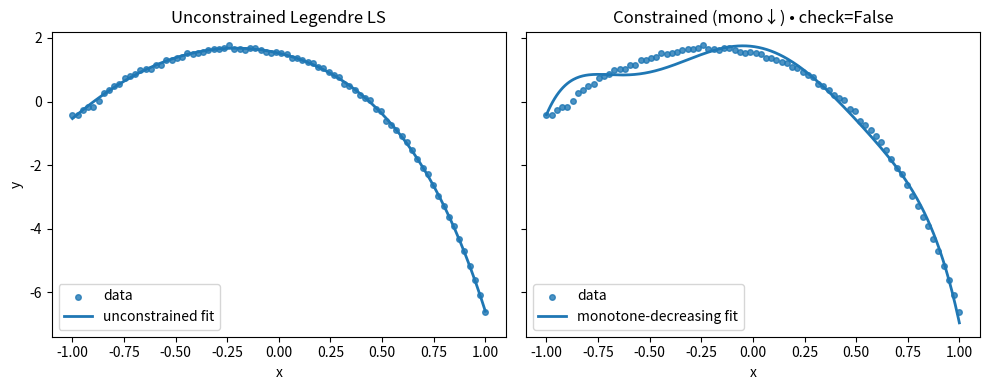

This figure's Python source:
# Monotone-decreasing Legendre fit demo (with an initial non-monotone wiggle in the data)
import numpy as np
import matplotlib.pyplot as plt; plt.ion()
from numpy.polynomial.legendre import legval

# ---------- 1) Generate data ----------
rng = np.random.default_rng(42)
n = 80
x = np.linspace(-1, 1, n)

# strictly decreasing "true" curve on [-1, 1]
f_true = 1.7 - 0.9*x - 0.18*np.exp(3.2*x) - 3 * x**2

# add a small local dip near the far left so the earliest points are non-monotone
wiggle = -0.18 * np.exp(-((x + 0.92)/0.06)**2)  # localized negative bump at x≈-0.92
noise = 0.05 * rng.standard_normal(n)
y = f_true + wiggle + noise

# ---------- 2) Legendre design matrix ----------
def legendre_design(xs, deg):
    xs = np.asarray(xs)
    Phi = np.zeros((xs.size, deg+1))
    for k in range(deg+1):
        c = np.zeros(deg+1); c[k] = 1.0
        Phi[:, k] = legval(xs, c)
    return Phi

deg = 6
Phi = legendre_design(x, deg)

# ---------- 3) Unconstrained least squares ----------
coef_ls, *_ = np.linalg.lstsq(Phi, y, rcond=None)

# ---------- 4) Build monotone-decreasing constraints ----------
# Use first-difference constraints on a dense grid: (B @ m)[j] - (B @ m)[j+1] >= 0
xg = np.linspace(-1, 1, 300)
Bg = legendre_design(xg, deg)

def first_diff_matrix(m):
    F = np.zeros((m-1, m))
    for j in range(m-1):
        F[j, j]   =  1.0
        F[j, j+1] = -1.0
    return F

F = first_diff_matrix(len(xg))
A = F @ Bg
b = np.zeros(A.shape[0])

# ---------- 5) Constrained LS via a tiny active-set (KKT) solver ----------
def constrained_ls_monotone(Phi, y, A, b, ridge=1e-12, eps=1e-10, max_iter=200):
    H = Phi.T @ Phi + ridge * np.eye(Phi.shape[1])
    g = Phi.T @ y
    # start from unconstrained solution
    m = np.linalg.solve(H, g)
    active = np.array([], dtype=int)
    for _ in range(max_iter):
        # Check primal feasibility
        s = A @ m - b
        viol = np.where(s < -eps)[0]
        if viol.size:
            # add the most violated constraint
            add = viol[np.argmin(s[viol])]
            active = np.unique(np.r_[active, add])
        # Solve KKT for active set
        if active.size:
            At = A[active, :]
            KKT = np.block([[H, At.T],
                            [At, np.zeros((At.shape[0], At.shape[0]))]])
            rhs = np.concatenate([g, b[active]])
            sol = np.linalg.solve(KKT, rhs)
            m = sol[:Phi.shape[1]]
            lam = sol[Phi.shape[1]:]
            # Drop most negative multiplier (dual infeasibility)
            neg = np.where(lam < -eps)[0]
            if neg.size:
                drop_idx = active[neg[np.argmin(lam[neg])]]
                active = active[active != drop_idx]
                continue
        # If no violations and dual feasible (or no active), we're done
        if not viol.size:
            break
    return m, active

coef_mon, active_rows = constrained_ls_monotone(Phi, y, A, b)

# ---------- 6) Evaluate and check monotonicity ----------
xx = np.linspace(-1, 1, 400)
Bplot = legendre_design(xx, deg)
y_ls  = Bplot @ coef_ls
y_mon = Bplot @ coef_mon

def is_monotone_decreasing(vals, tol=1e-10):
    return np.all(np.diff(vals) <= tol)

mono_ok = is_monotone_decreasing(legendre_design(xg, deg) @ coef_mon)

# ---------- 7) Plot ----------
fig, axes = plt.subplots(1, 2, figsize=(10, 4), sharey=True)

# (a) Unconstrained fit
axes[0].scatter(x, y, s=16, alpha=0.8, label="data")
axes[0].plot(xx, y_ls, linewidth=2, label="unconstrained fit")
axes[0].set_title("Unconstrained Legendre LS")
axes[0].set_xlabel("x"); axes[0].set_ylabel("y")
axes[0].legend()

# (b) Monotone-decreasing constrained fit
axes[1].scatter(x, y, s=16, alpha=0.8, label="data")
axes[1].plot(xx, y_mon, linewidth=2, label="monotone-decreasing fit")
axes[1].set_title(f"Constrained (mono↓) • check={mono_ok}")
axes[1].set_xlabel("x"); axes[1].legend()

fig.tight_layout()